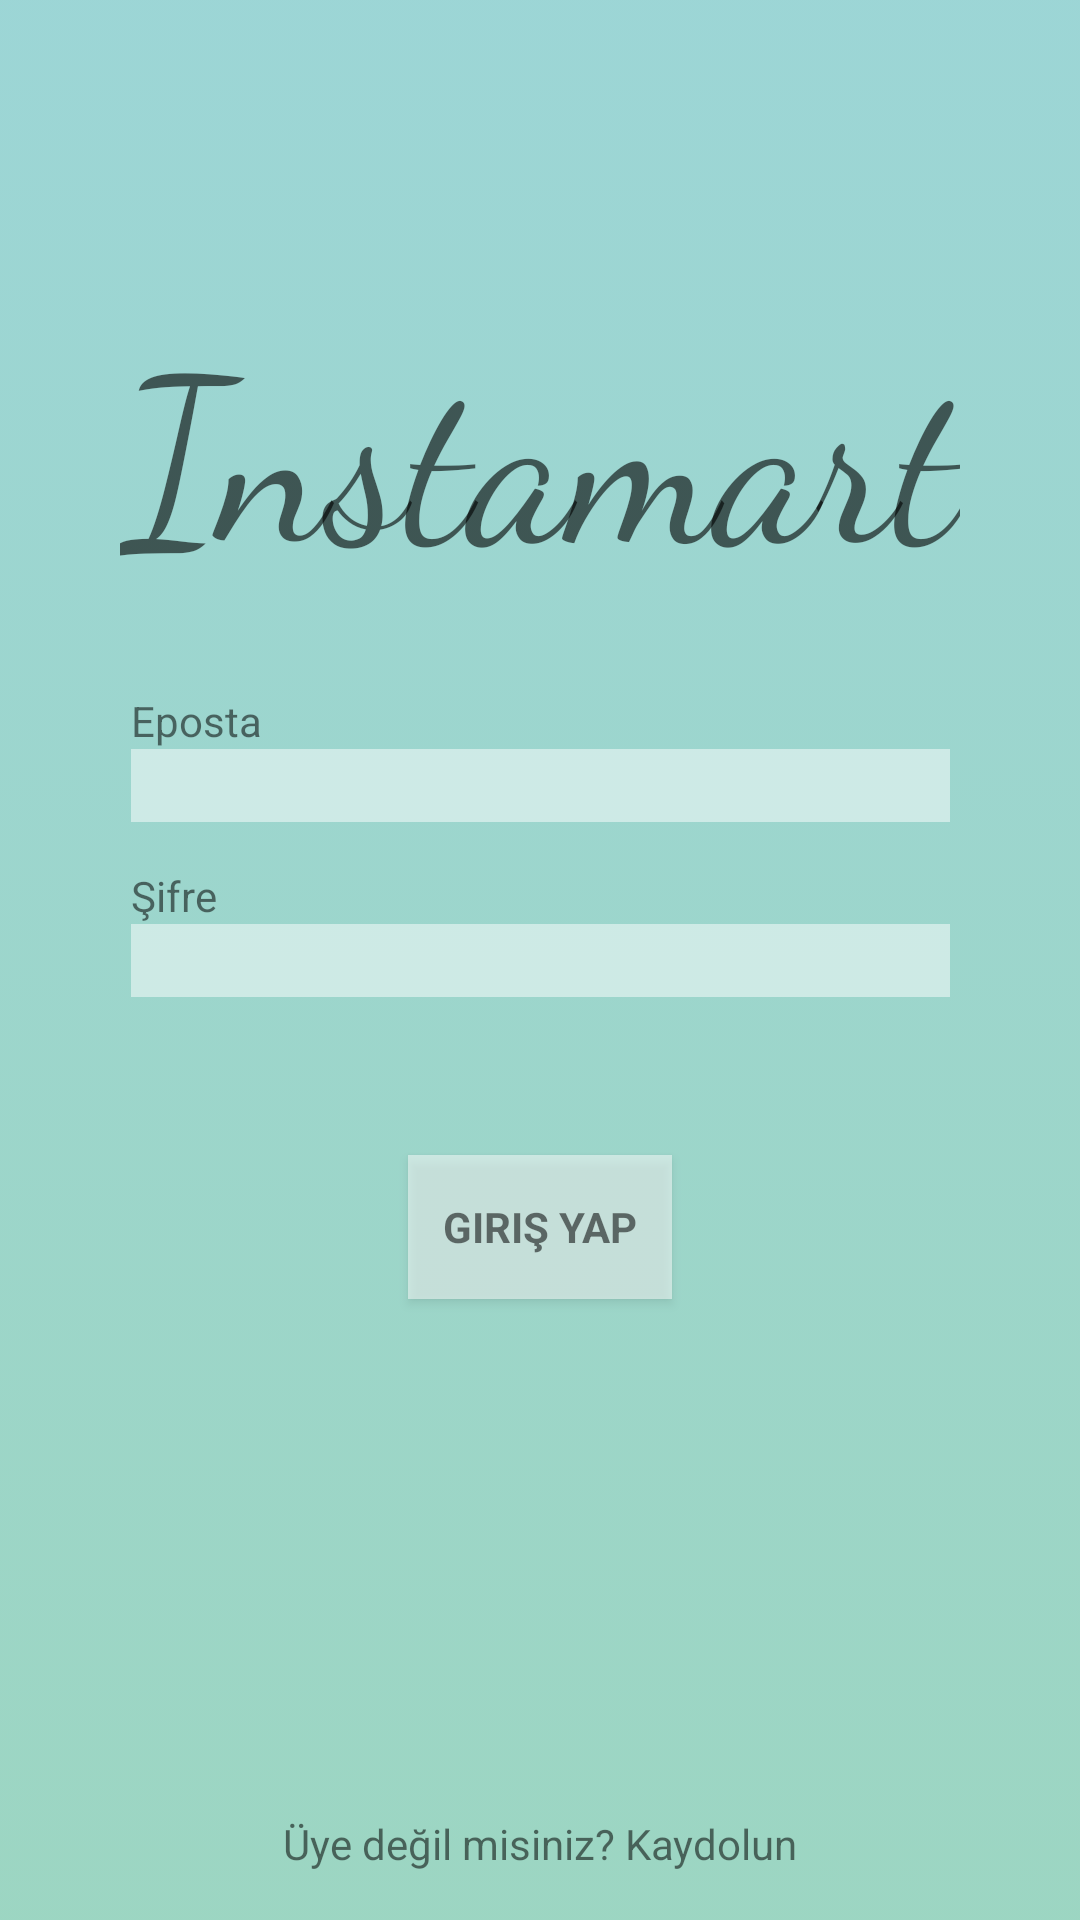

Here is an Android app screen rendered from its layout file. Give the layout XML and the strings, colors and styles it references.
<!-- AndroidManifest.xml: activity theme Theme.AppCompat.DayNight.NoActionBar -->
<!-- res/layout/activity_login.xml -->
<android.support.constraint.ConstraintLayout xmlns:android="http://schemas.android.com/apk/res/android"
    xmlns:app="http://schemas.android.com/apk/res-auto"
    xmlns:tools="http://schemas.android.com/tools"
    android:layout_width="match_parent"
    android:layout_height="match_parent"
    android:gravity="center_horizontal"
    android:orientation="vertical"
    android:id="@+id/activitylogin"
    android:background="@drawable/signin_gradient_background"
    tools:context="com.ayaz.instamart.activities.LoginActivity">

    <FrameLayout
        android:layout_width="0dp"
        android:layout_height="0dp"
        app:layout_constraintTop_toTopOf="parent"
        app:layout_constraintLeft_toLeftOf="parent"
        app:layout_constraintRight_toRightOf="parent"
        app:layout_constraintBottom_toBottomOf="parent">

        <ImageView
            android:contentDescription="@string/content_description_background"
            android:layout_width="fill_parent"
            android:layout_height="fill_parent"
            app:srcCompat="@drawable/handshake_parallax"
            android:id="@+id/imageView2"
            android:scaleType="centerCrop"
            android:background="#ffffff"
            android:cropToPadding="false"
            android:adjustViewBounds="false"/>

        <FrameLayout
            android:id="@+id/frame_layout_login"
            android:layout_width="fill_parent"
            android:layout_height="fill_parent"
            android:background="@drawable/signin_gradient_background_transparent">
        </FrameLayout>
    </FrameLayout>

    
    <ProgressBar
        android:id="@+id/login_progress"
        style="?android:attr/progressBarStyleLarge"
        android:layout_width="wrap_content"
        android:layout_height="wrap_content"
        android:visibility="gone"
        app:layout_constraintRight_toLeftOf="parent"
        tools:layout_constraintTop_creator="1"
        tools:layout_constraintRight_creator="1"
        tools:layout_constraintBottom_creator="1"
        app:layout_constraintBottom_toTopOf="parent"
        tools:layout_constraintLeft_creator="1"
        app:layout_constraintLeft_toLeftOf="parent"
        app:layout_constraintTop_toTopOf="parent" />

    <AutoCompleteTextView
        android:id="@+id/textInputLayout4"
        android:layout_width="wrap_content"
        android:layout_height="wrap_content"
        android:ems="13"
        android:background="@android:drawable/screen_background_light_transparent"
        android:inputType="textEmailAddress"
        android:maxLines="1"
        android:singleLine="true"
        android:layout_marginEnd="16dp"
        app:layout_constraintRight_toRightOf="parent"
        android:layout_marginRight="16dp"
        android:layout_marginStart="16dp"
        app:layout_constraintLeft_toLeftOf="parent"
        android:layout_marginLeft="16dp"
        app:layout_constraintBottom_toTopOf="@+id/textInputLayout5"
        android:layout_marginBottom="8dp"
        android:layout_marginTop="16dp"
        app:layout_constraintTop_toTopOf="parent"
        app:layout_constraintVertical_bias="0.9" />

    <EditText
        android:id="@+id/textInputLayout5"
        android:layout_width="wrap_content"
        android:layout_height="wrap_content"
        android:ems="13"
        android:background="@android:drawable/screen_background_light_transparent"
        android:imeActionLabel="@string/action_login_short"
        android:imeOptions="actionUnspecified"
        android:inputType="textPassword"
        android:maxLines="1"
        android:singleLine="true"
        android:layout_marginEnd="16dp"
        app:layout_constraintRight_toRightOf="parent"
        android:layout_marginRight="16dp"
        android:layout_marginStart="16dp"
        app:layout_constraintLeft_toLeftOf="parent"
        android:layout_marginLeft="16dp"
        android:layout_marginTop="16dp"
        app:layout_constraintTop_toTopOf="parent"
        app:layout_constraintBottom_toBottomOf="parent"
        android:layout_marginBottom="16dp" />

    <Button
        android:id="@+id/email_login_button"
        style="?android:textAppearanceSmall"
        android:layout_width="wrap_content"
        android:layout_height="wrap_content"
        android:background="@android:drawable/screen_background_light_transparent"
        android:text="@string/login_button"
        android:textStyle="bold"
        android:layout_marginEnd="16dp"
        app:layout_constraintRight_toRightOf="parent"
        android:layout_marginRight="16dp"
        android:layout_marginStart="16dp"
        app:layout_constraintLeft_toLeftOf="parent"
        android:layout_marginLeft="16dp"
        android:layout_marginTop="8dp"
        app:layout_constraintTop_toBottomOf="@+id/textInputLayout5"
        app:layout_constraintBottom_toBottomOf="parent"
        android:layout_marginBottom="16dp"
        app:layout_constraintVertical_bias="0.19" />

    <TextView
        android:text="@string/logo_script"
        android:layout_width="wrap_content"
        android:layout_height="wrap_content"
        android:id="@+id/textView7"
        android:textAppearance="@style/TextAppearance.AppCompat.Display3"
        android:fontFamily="cursive"
        android:layout_marginEnd="16dp"
        app:layout_constraintRight_toRightOf="parent"
        android:layout_marginRight="16dp"
        android:layout_marginStart="16dp"
        app:layout_constraintLeft_toLeftOf="parent"
        android:layout_marginLeft="16dp"
        app:layout_constraintBottom_toTopOf="@+id/textInputLayout4"
        android:layout_marginBottom="8dp"
        android:layout_marginTop="16dp"
        app:layout_constraintTop_toTopOf="parent"
        app:layout_constraintVertical_bias="0.65999997"
        android:textSize="76sp" />

    <TextView
        android:text="@string/text_email"
        android:layout_width="wrap_content"
        android:layout_height="wrap_content"
        android:id="@+id/textView8"
        app:layout_constraintLeft_toLeftOf="@+id/textInputLayout4"
        app:layout_constraintBottom_toTopOf="@+id/textInputLayout4" />

    <TextView
        android:text="@string/text_password"
        android:layout_width="wrap_content"
        android:layout_height="wrap_content"
        android:id="@+id/textView9"
        app:layout_constraintLeft_toLeftOf="@+id/textInputLayout5"
        app:layout_constraintBottom_toTopOf="@+id/textInputLayout5" />

    <TextView
        android:text="@string/text_register_switch"
        android:layout_width="wrap_content"
        android:layout_height="wrap_content"
        android:id="@+id/textView10"
        android:layout_marginEnd="16dp"
        app:layout_constraintRight_toRightOf="parent"
        android:layout_marginRight="16dp"
        android:layout_marginStart="16dp"
        app:layout_constraintLeft_toLeftOf="parent"
        android:layout_marginLeft="16dp"
        app:layout_constraintBottom_toBottomOf="parent"
        app:layout_constraintVertical_bias="0.9"
        android:layout_marginBottom="16dp" />
</android.support.constraint.ConstraintLayout>
<!-- resources referenced by this layout -->
<resources>
  <!-- drawable signin_gradient_background (drawable) -->
  <?xml version="1.0" encoding="utf-8"?>
  <selector xmlns:android="http://schemas.android.com/apk/res/android">
      <item>
          <shape>
              <gradient
                  android:angle="270"
                  android:startColor="#03f5f4"
                  android:endColor="#11efb8"
                  android:type="linear" />
          </shape>
      </item>
  </selector>
  <!-- drawable signin_gradient_background_transparent (drawable) -->
  <?xml version="1.0" encoding="utf-8"?>
  <selector xmlns:android="http://schemas.android.com/apk/res/android">
      <item>
          <shape>
              <gradient
                  android:angle="270"
                  android:startColor="#aa6bc1c1"
                  android:endColor="#aa6bc1a4"
                  android:type="linear" />
          </shape>
      </item>
  </selector>
  <string name="action_login_short">Giriş Yap</string>
  <string name="content_description_background">Arkaplan Fotoğrafı</string>
  <string name="login_button">Giriş Yap</string>
  <string name="logo_script">Instamart</string>
  <string name="text_email">Eposta</string>
  <string name="text_password">Şifre</string>
  <string name="text_register_switch">Üye değil misiniz? Kaydolun</string>
</resources>
